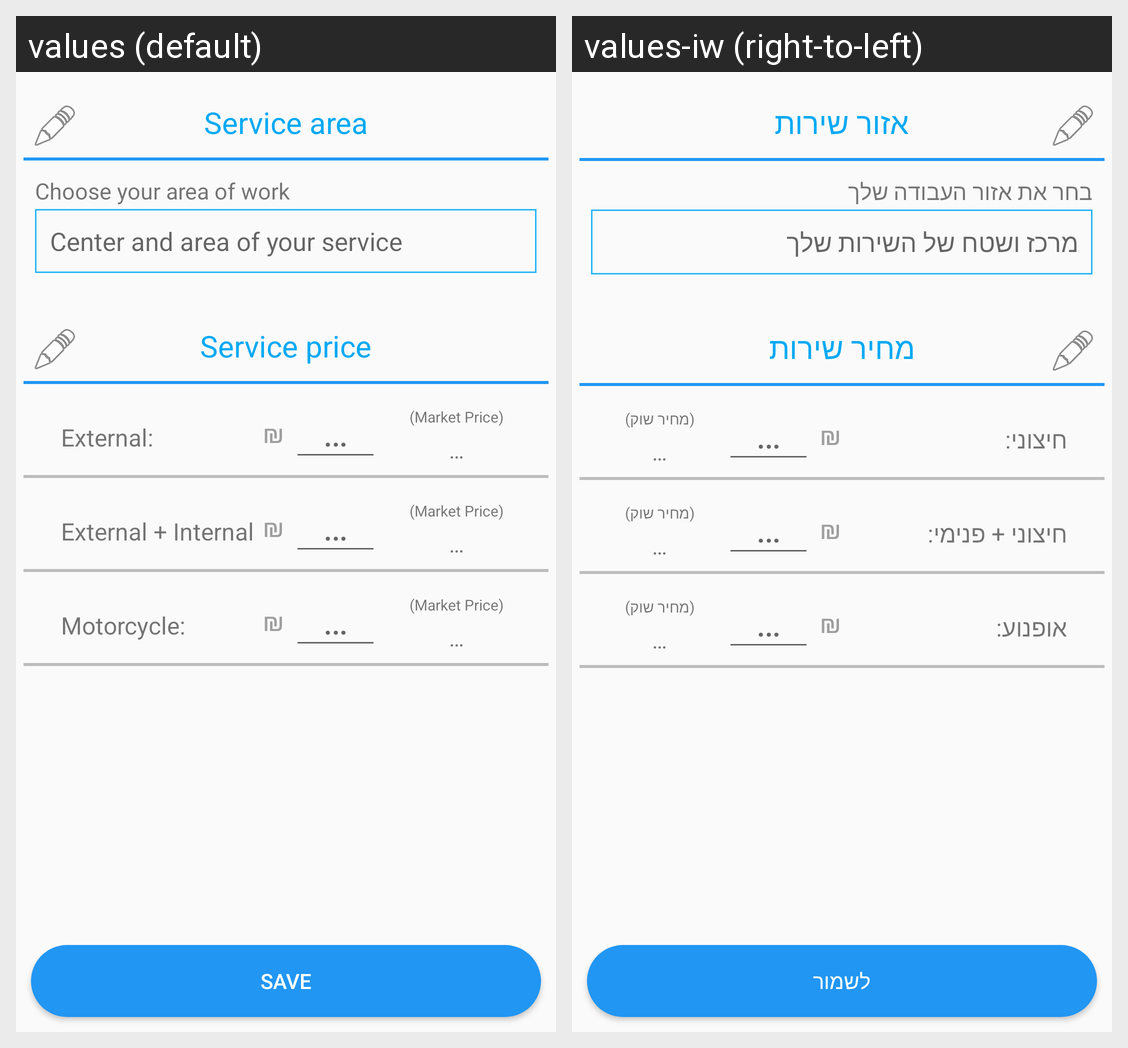

Strings drawn on this Android screen and how each of the app's shown locales translates them:
Android screen res/layout/activity_splasher_services.xml rendered under 2 locales, left to right: values (default), values-iw (right-to-left). Device: Nexus 5 (rendered at 1080×1920; each locale shown at half size, 540×960, under a caption strip naming it); theme AppTheme.
Strings drawn on this screen, with the default value and each locale's value (text and hints the layout hard-codes, and strings that could not be matched under every locale, appear in the picture but are not listed):

act_my_services_serviceArea
  values: Service area
  values-iw: אזור שירות

act_my_services_areaRange
  values: Choose your area of work
  values-iw: בחר את אזור העבודה שלך

act_my_services_serviceAreaRange
  values: Center and area of your service
  values-iw: מרכז ושטח של השירות שלך

act_my_services_servicePriceTitle
  values: Service price
  values-iw: מחיר שירות

act_my_services_external
  values: External:
  values-iw: חיצוני:

act_my_services_defaultPrice
  values: …
  values-iw: …

shekel
  values: ₪
  values-iw: ₪

act_my_services_marketPrice
  values: (Market Price)
  values-iw: (מחיר שוק)

threeDots
  values: …
  values-iw: …

act_my_services_extInt
  values: External + Internal
  values-iw: חיצוני + פנימי:

act_my_services_motorcycle
  values: Motorcycle:
  values-iw: אופנוע:

act_account_save
  values: Save
  values-iw: לשמור
